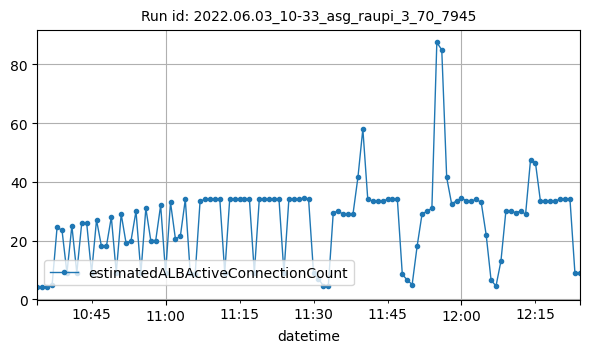

The file beside this chart, header and first rows:
datetime, estimatedALBActiveConnectionCount
2022-06-03T10:34:00Z, 4
2022-06-03T10:35:00Z, 4
2022-06-03T10:36:00Z, 4
2022-06-03T10:37:00Z, 5
2022-06-03T10:38:00Z, 24.5
2022-06-03T10:39:00Z, 23.5
2022-06-03T10:40:00Z, 9
2022-06-03T10:41:00Z, 25
2022-06-03T10:42:00Z, 9
2022-06-03T10:43:00Z, 26
2022-06-03T10:44:00Z, 26
2022-06-03T10:45:00Z, 9
2022-06-03T10:46:00Z, 27
2022-06-03T10:47:00Z, 18
2022-06-03T10:48:00Z, 18
2022-06-03T10:49:00Z, 28
2022-06-03T10:50:00Z, 9
2022-06-03T10:51:00Z, 29
2022-06-03T10:52:00Z, 19
2022-06-03T10:53:00Z, 20
2022-06-03T10:54:00Z, 30
2022-06-03T10:55:00Z, 9
2022-06-03T10:56:00Z, 31
2022-06-03T10:57:00Z, 20
2022-06-03T10:58:00Z, 20
2022-06-03T10:59:00Z, 32
2022-06-03T11:00:00Z, 9
2022-06-03T11:01:00Z, 33
2022-06-03T11:02:00Z, 20.5
2022-06-03T11:03:00Z, 21.5
2022-06-03T11:04:00Z, 34
2022-06-03T11:05:00Z, 9
2022-06-03T11:06:00Z, 8.5
2022-06-03T11:07:00Z, 33.5
2022-06-03T11:08:00Z, 34
2022-06-03T11:09:00Z, 34
2022-06-03T11:10:00Z, 34
2022-06-03T11:11:00Z, 34
2022-06-03T11:12:00Z, 9
2022-06-03T11:13:00Z, 34
2022-06-03T11:14:00Z, 34
2022-06-03T11:15:00Z, 34
2022-06-03T11:16:00Z, 34
2022-06-03T11:17:00Z, 34
2022-06-03T11:18:00Z, 9
2022-06-03T11:19:00Z, 34
2022-06-03T11:20:00Z, 34
2022-06-03T11:21:00Z, 34
2022-06-03T11:22:00Z, 34
2022-06-03T11:23:00Z, 34
2022-06-03T11:24:00Z, 9
2022-06-03T11:25:00Z, 34
2022-06-03T11:26:00Z, 34
2022-06-03T11:27:00Z, 34
2022-06-03T11:28:00Z, 34.5
2022-06-03T11:29:00Z, 34
2022-06-03T11:30:00Z, 9
2022-06-03T11:31:00Z, 7
2022-06-03T11:32:00Z, 4.5
2022-06-03T11:33:00Z, 4.5
... 51 more rows
